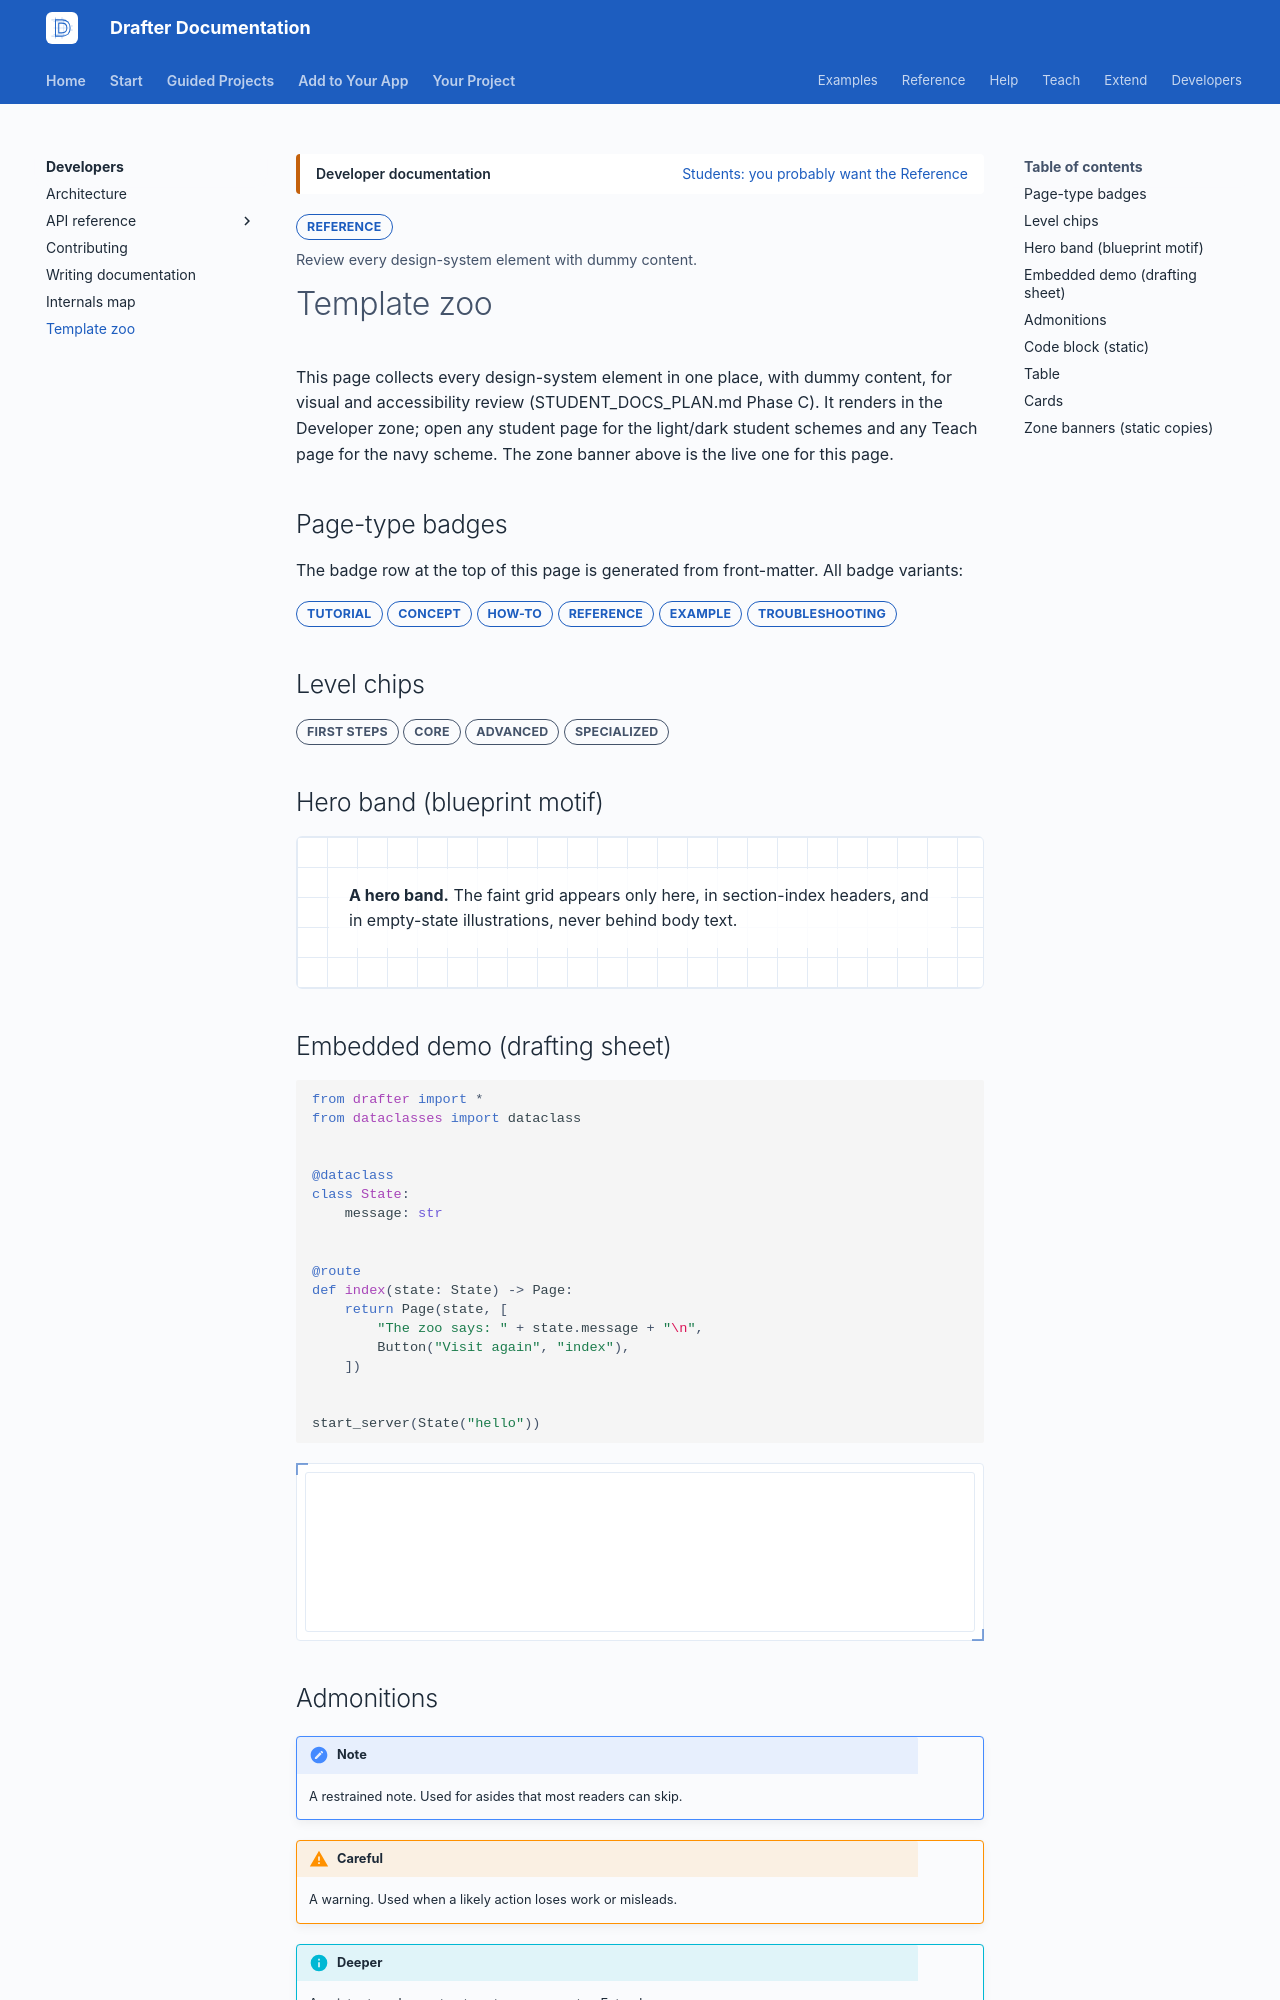

repository: drafter-edu/drafter · page: dev/template-zoo/index.html · generator: mkdocs

---
page_type: reference
title: Template zoo
audience: D
priority: P1
prereqs: []
symbols: []
outcome: Review every design-system element with dummy content.
search:
  exclude: true
---

# Template zoo

This page collects every design-system element in one place, with dummy
content, for visual and accessibility review (STUDENT_DOCS_PLAN.md Phase C).
It renders in the Developer zone; open any student page for the light/dark student
schemes and any Teach page for the navy scheme. The zone banner above is
the live one for this page.

## Page-type badges

The badge row at the top of this page is generated from front-matter. All
badge variants:

<p>
<span class="drafter-badge drafter-badge--type">Tutorial</span>
<span class="drafter-badge drafter-badge--type">Concept</span>
<span class="drafter-badge drafter-badge--type">How-to</span>
<span class="drafter-badge drafter-badge--type">Reference</span>
<span class="drafter-badge drafter-badge--type">Example</span>
<span class="drafter-badge drafter-badge--type">Troubleshooting</span>
</p>

## Level chips

<p>
<span class="drafter-badge drafter-badge--level">First steps</span>
<span class="drafter-badge drafter-badge--level">Core</span>
<span class="drafter-badge drafter-badge--level">Advanced</span>
<span class="drafter-badge drafter-badge--level">Specialized</span>
</p>

## Hero band (blueprint motif)

<div class="drafter-hero" markdown>

**A hero band.** The faint grid appears only here, in section-index
headers, and in empty-state illustrations, never behind body text.

</div>

## Embedded demo (drafting sheet)

```python drafter height=160
from drafter import *
from dataclasses import dataclass


@dataclass
class State:
    message: str


@route
def index(state: State) -> Page:
    return Page(state, [
        "The zoo says: " + state.message + "\n",
        Button("Visit again", "index"),
    ])


start_server(State("hello"))
```
